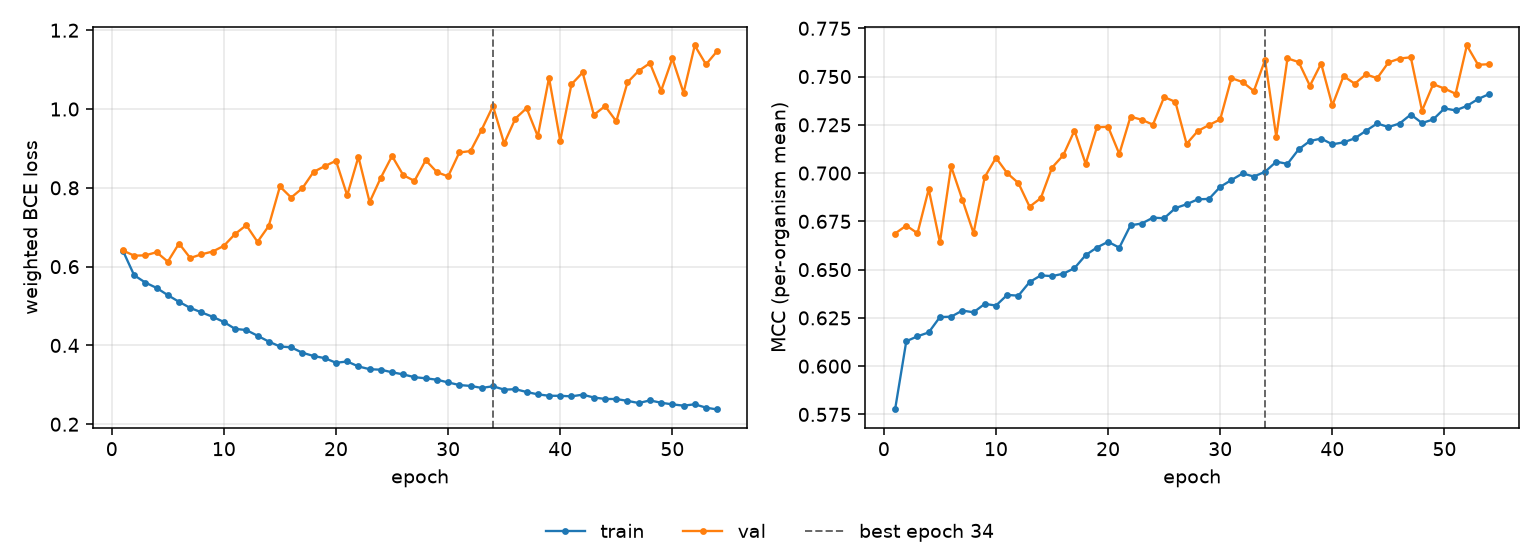

Values plotted in this chart, from the file beside it:
epoch, tr_loss, vl_loss, tr_mcc, vl_mcc, is_best
1, 0.64, 0.641, 0.5776, 0.6687, False
2, 0.578, 0.6277, 0.6129, 0.6728, False
3, 0.5595, 0.6287, 0.6155, 0.6689, False
4, 0.5459, 0.6366, 0.6175, 0.6916, False
5, 0.5276, 0.6126, 0.6254, 0.6641, False
6, 0.5106, 0.6587, 0.6256, 0.7034, False
7, 0.4953, 0.6219, 0.6288, 0.6863, False
8, 0.4839, 0.6312, 0.6279, 0.6689, False
9, 0.4727, 0.6384, 0.6323, 0.698, False
10, 0.4595, 0.6528, 0.6314, 0.7079, False
11, 0.442, 0.6829, 0.6369, 0.7, False
12, 0.4391, 0.7051, 0.6365, 0.6948, False
13, 0.4246, 0.6628, 0.6436, 0.6826, False
14, 0.4098, 0.7032, 0.647, 0.687, False
15, 0.3973, 0.8034, 0.6466, 0.7028, False
16, 0.3952, 0.7753, 0.6479, 0.7093, False
17, 0.3815, 0.7989, 0.6508, 0.722, False
18, 0.3732, 0.8405, 0.6575, 0.7048, False
19, 0.3677, 0.8551, 0.6615, 0.7238, False
20, 0.356, 0.8687, 0.6644, 0.724, False
21, 0.3593, 0.7809, 0.6614, 0.7099, False
22, 0.3467, 0.8785, 0.673, 0.7292, False
23, 0.3397, 0.7637, 0.6739, 0.7276, False
24, 0.3384, 0.8258, 0.6769, 0.7251, False
25, 0.3318, 0.8808, 0.6766, 0.7394, False
26, 0.3264, 0.8321, 0.6819, 0.7369, False
27, 0.3194, 0.8176, 0.6839, 0.7151, False
28, 0.3166, 0.8702, 0.6864, 0.7218, False
29, 0.313, 0.8399, 0.6866, 0.7249, False
30, 0.3061, 0.829, 0.6929, 0.7278, False
31, 0.2995, 0.8897, 0.6964, 0.7492, False
32, 0.2972, 0.8934, 0.6998, 0.7472, False
33, 0.2921, 0.948, 0.6982, 0.7425, False
34, 0.2964, 1.007, 0.7007, 0.7586, True
35, 0.2878, 0.9126, 0.7059, 0.7188, False
36, 0.2889, 0.9759, 0.7048, 0.7594, False
37, 0.2818, 1.002, 0.7123, 0.7575, False
38, 0.2758, 0.931, 0.7166, 0.7452, False
39, 0.2723, 1.079, 0.7179, 0.7568, False
40, 0.2721, 0.9194, 0.7149, 0.7351, False
41, 0.2708, 1.063, 0.7159, 0.7502, False
42, 0.275, 1.093, 0.718, 0.7463, False
43, 0.2678, 0.9851, 0.7219, 0.7512, False
44, 0.2642, 1.007, 0.7257, 0.7491, False
45, 0.264, 0.9688, 0.7239, 0.7573, False
46, 0.2593, 1.068, 0.7257, 0.7593, False
47, 0.2538, 1.097, 0.7303, 0.76, False
48, 0.2605, 1.117, 0.7259, 0.7323, False
49, 0.2545, 1.046, 0.7278, 0.7461, False
50, 0.2504, 1.128, 0.7335, 0.7438, False
51, 0.2472, 1.041, 0.7325, 0.7411, False
52, 0.2506, 1.161, 0.7348, 0.7661, False
53, 0.2421, 1.113, 0.7384, 0.7561, False
54, 0.2374, 1.147, 0.741, 0.7564, False
